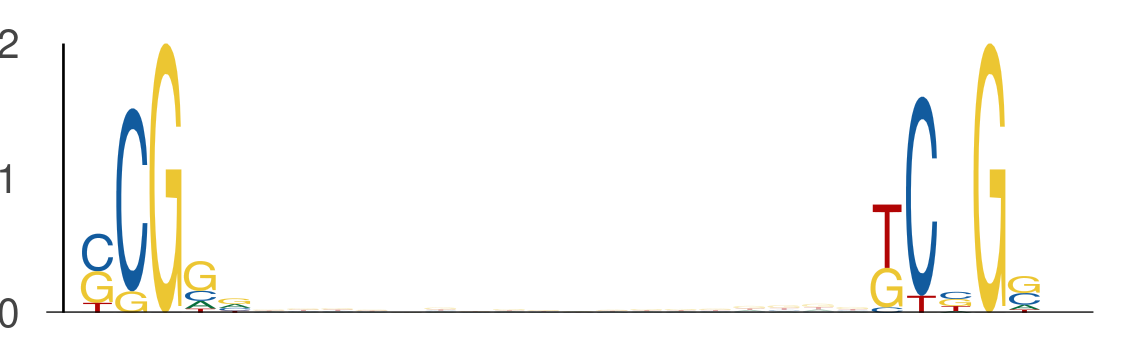

Values plotted in this chart, from the file beside it:
seq_index, start_position, end_position, is_reversed_complement
7328, 19, 24, 0
7328, 42, 47, 0
7328, 42, 47, 0
7328, 65, 70, 0
4575, 42, 47, 0
4575, 65, 70, 0
6585, 43, 48, 0
6585, 66, 71, 0
4737, 42, 47, 0
4737, 65, 70, 0
6689, 20, 25, 0
6689, 43, 48, 0
3942, 8, 13, 0
3942, 31, 36, 0
6818, 18, 23, 0
6818, 41, 46, 0
2085, 19, 24, 0
2085, 42, 47, 0
7517, 10, 15, 0
7517, 33, 38, 0
6977, 51, 56, 0
6977, 74, 79, 0
4816, 24, 29, 0
4816, 47, 52, 0
2040, 35, 40, 0
2040, 58, 63, 0
3449, 43, 48, 0
3449, 66, 71, 0
3855, 37, 42, 0
3855, 60, 65, 0
5963, 35, 40, 0
5963, 58, 63, 0
1527, 13, 18, 0
1527, 36, 41, 0
794, 48, 53, 0
794, 71, 76, 0
794, 24, 29, 0
794, 47, 52, 0
1636, 11, 16, 0
1636, 34, 39, 0
2540, 11, 16, 0
2540, 34, 39, 0
5570, 12, 17, 0
5570, 35, 40, 0
3339, 40, 45, 0
3339, 63, 68, 0
6261, 6, 11, 0
6261, 29, 34, 0
4399, 53, 58, 0
4399, 76, 81, 0
6485, 30, 35, 0
6485, 53, 58, 0
7644, 31, 36, 0
7644, 54, 59, 0
5446, 46, 51, 0
5446, 69, 74, 0
5559, 21, 26, 0
5559, 44, 49, 0
2603, 51, 56, 0
2603, 74, 79, 0
... 630 more rows
